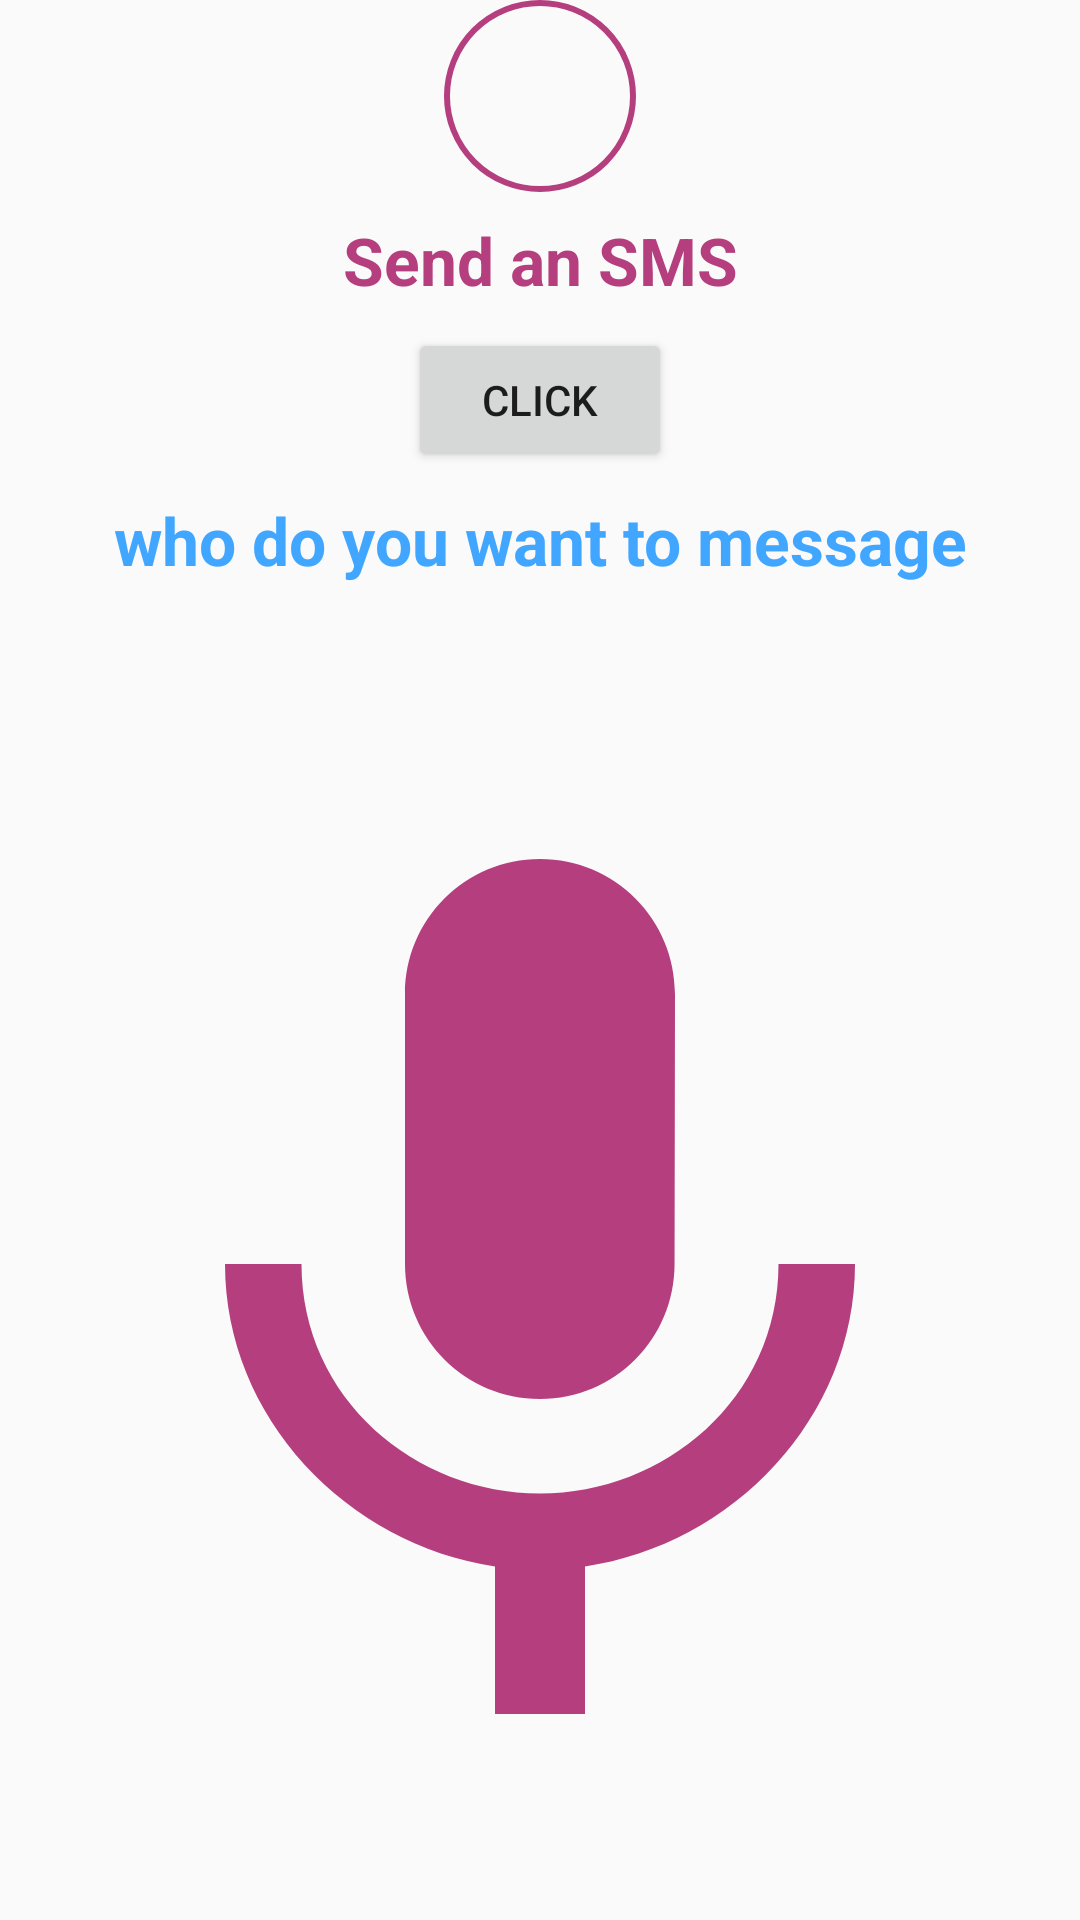

Produce the Android XML layout that renders to this screen, including the resource entries it uses.
<!-- AndroidManifest.xml: application theme AppTheme -->
<!-- res/layout/activity_sms.xml -->
<?xml version="1.0" encoding="utf-8"?>
<LinearLayout xmlns:android="http://schemas.android.com/apk/res/android"
    xmlns:app="http://schemas.android.com/apk/res-auto"
    xmlns:tools="http://schemas.android.com/tools"
    android:layout_width="match_parent"
    android:layout_height="match_parent"
    android:orientation="vertical"
    android:layout_margin="8dp"
    tools:context=".ui.MainActivity">
    
<ImageView
    android:id="@+id/img_sms"
    android:layout_width="64dp"
    android:layout_height="64dp"
    android:layout_gravity="center"
    android:padding="8dp"
    android:background="@drawable/circle"
    android:foreground="?android:attr/selectableItemBackground"
    app:srcCompat="@drawable/ic_sms"
    android:contentDescription="Voice Icon"/>


    <TextView
        android:id="@+id/tv_sms"
        android:layout_width="match_parent"
        android:layout_height="wrap_content"
        android:gravity="center"
        android:layout_margin="8dp"
        android:textStyle="bold"
        android:text="Send an SMS"
        android:textColor="@color/colorPrimary"
        android:textSize="22sp"/>
    
    <Button
        android:layout_width="wrap_content"
        android:layout_height="wrap_content"
        android:text="click"
        android:id="@+id/button2"
        android:layout_gravity="center_horizontal"/>

    <TextView
        android:id="@+id/tv_call"
        android:layout_width="match_parent"
        android:layout_height="wrap_content"
        android:gravity="center"
        android:layout_margin="8dp"
        android:textStyle="bold"
        android:text="who do you want to message"
        android:textColor="@color/colorAccent"
        android:textSize="22sp"/>

    <ProgressBar
        android:id="@+id/progress_bar"
        android:layout_width="wrap_content"
        android:layout_height="wrap_content"
        android:layout_marginTop="8dp"
        android:layout_gravity="center"
        android:visibility="gone"
        app:layout_constraintEnd_toEndOf="parent"
        app:layout_constraintStart_toStartOf="parent"
        app:layout_constraintTop_toBottomOf="@id/tv_call" />

    <ImageView
        android:id="@+id/img_voice"
        android:layout_width="match_parent"
        android:layout_height="0dp"
        android:layout_weight="1"
        android:foreground="?android:attr/selectableItemBackground"
        app:srcCompat="@drawable/ic_voice"
        android:contentDescription="Voice Icon"/>
</LinearLayout>
<!-- resources referenced by this layout -->
<resources>
  <color name="colorAccent">#40a6ff</color>
  <color name="colorPrimary">#b53f7e</color>
  <!-- drawable circle (drawable) -->
  <?xml version="1.0" encoding="utf-8"?>
      <shape xmlns:android="http://schemas.android.com/apk/res/android"
      android:shape="oval">
  
      <stroke
          android:color="@color/colorPrimary"
          android:width="2dp"/>
      <corners android:radius="10dp"/>
      <padding android:top="10dp"
          android:right="10dp"
          android:left="10dp"
          android:bottom="10dp"/>
  </shape>
  <!-- drawable ic_voice (drawable) -->
  <vector xmlns:android="http://schemas.android.com/apk/res/android"
          android:width="24dp"
          android:height="24dp"
          android:viewportWidth="24.0"
          android:viewportHeight="24.0">
      <path
          android:fillColor="@color/colorPrimary"
          android:pathData="M12,15c1.66,0 2.99,-1.34 2.99,-3L15,6c0,-1.66 -1.34,-3 -3,-3S9,4.34 9,6v6c0,1.66 1.34,3 3,3zM17.3,12c0,3 -2.54,5.1 -5.3,5.1S6.7,15 6.7,12L5,12c0,3.42 2.72,6.23 6,6.72L11,22h2v-3.28c3.28,-0.48 6,-3.3 6,-6.72h-1.7z"/>
  </vector>
  <style name="AppTheme" parent="Theme.AppCompat.Light.DarkActionBar">
          
          <item name="colorPrimary">@color/colorPrimary</item>
          <item name="colorPrimaryDark">@color/colorPrimaryDark</item>
          <item name="colorAccent">@color/colorAccent</item>
          
  
      </style>
  <color name="colorPrimaryDark">#7e2c58</color>
</resources>
